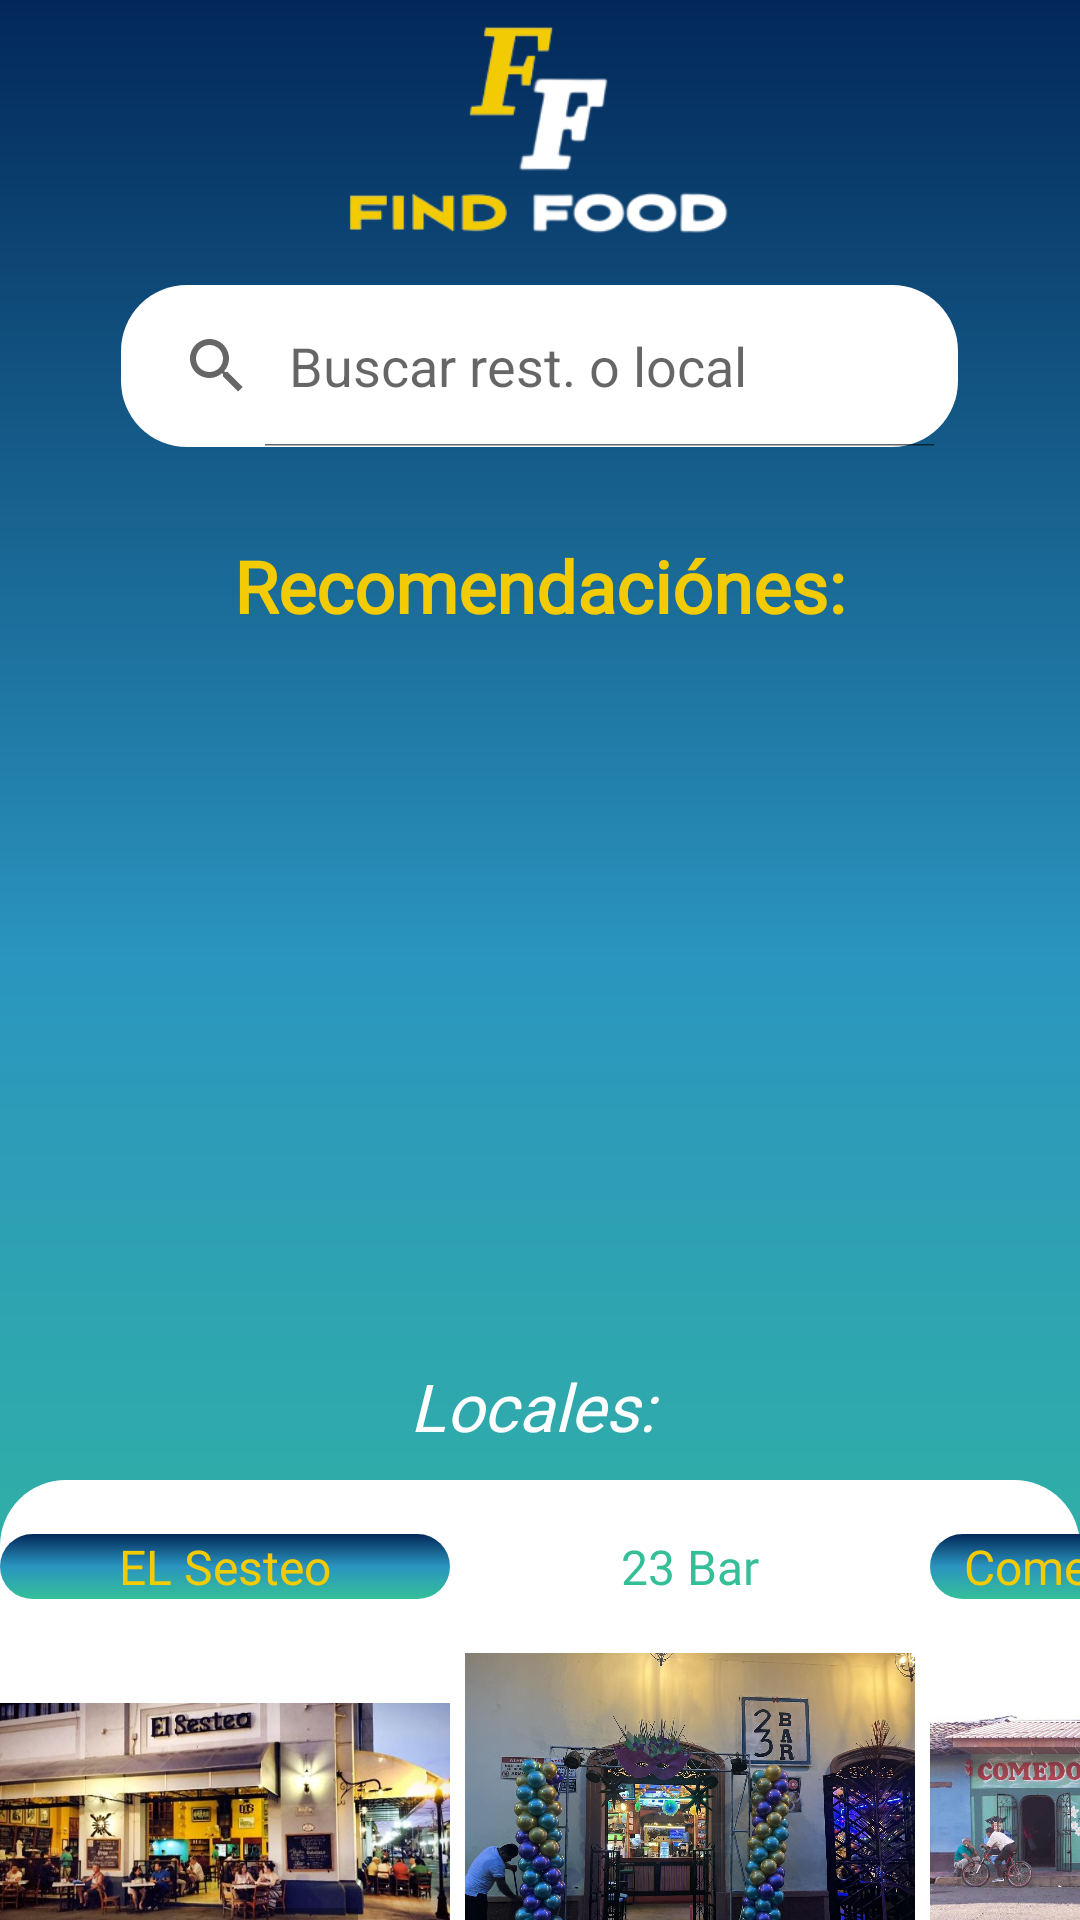

Reconstruct the res/layout file that produces this screen, plus the resources it refers to.
<!-- AndroidManifest.xml: application theme Theme.AppCompat.Light -->
<!-- res/layout/activity_busqueda.xml -->
<?xml version="1.0" encoding="utf-8"?>
<LinearLayout xmlns:android="http://schemas.android.com/apk/res/android"
    xmlns:app="http://schemas.android.com/apk/res-auto"
    xmlns:tools="http://schemas.android.com/tools"
    android:layout_width="match_parent"
    android:layout_height="wrap_content"
    android:background="@drawable/degradado_fondo"
    android:gravity="center"
    android:orientation="vertical"
    tools:context=".busqueda">

    <LinearLayout
        android:layout_width="match_parent"
        android:layout_height="match_parent"
        android:orientation="vertical">

        <ImageView
            android:id="@+id/imageView5"
            android:layout_width="match_parent"
            android:layout_height="80dp"
            android:layout_marginTop="5dp"
            android:layout_marginBottom="10dp"
            app:srcCompat="@drawable/logosinslogan" />

        <SearchView
            android:id="@+id/barra_busqueda"
            android:layout_width="279dp"
            android:layout_height="54dp"
            android:layout_gravity="center"
            android:background="@drawable/redondeado_completo"
            android:gravity="center"
            android:queryHint="Buscar rest. o local"
            android:iconifiedByDefault="false">


        </SearchView>

        <LinearLayout
            android:layout_width="match_parent"
            android:layout_height="280dp"
            android:layout_marginTop="20dp"
            android:orientation="vertical">

            <TextView
                android:id="@+id/textView12"
                android:layout_width="wrap_content"
                android:layout_height="wrap_content"
                android:layout_gravity="bottom|center"
                android:layout_marginTop="10dp"
                android:fontFamily="@font/roboto"
                android:gravity="clip_horizontal|center|fill_horizontal"
                android:text="Recomendaciónes:"
                android:textColor="#F2CB05"
                android:textSize="24dp"
                android:textStyle="bold" />

            <ViewFlipper
                android:id="@+id/carrusel1"
                android:layout_width="match_parent"
                android:layout_height="220dp"
                android:layout_marginTop="15dp"/>

        </LinearLayout>

        <TextView
            android:id="@+id/textView16"
            android:layout_width="match_parent"
            android:layout_height="wrap_content"
            android:layout_marginTop="5dp"
            android:fontFamily="@font/roboto"
            android:gravity="center"
            android:text="Locales: "
            android:textColor="#FFFFFF"
            android:textSize="22sp"
            android:textStyle="italic" />

        <HorizontalScrollView
            android:layout_width="match_parent"
            android:layout_height="match_parent"
            android:layout_marginTop="10dp"
            android:background="@drawable/fondo_blanco_redondeado">

            <LinearLayout
                android:layout_width="match_parent"
                android:layout_height="180dp"
                android:layout_marginTop="8dp"
                android:gravity="center|center_horizontal|center_vertical"
                android:orientation="horizontal">

                <LinearLayout
                    android:layout_width="150dp"
                    android:layout_height="match_parent"
                    android:gravity="center"
                    android:orientation="vertical"
                    android:layout_marginRight="5dp">

                    <TextView
                        android:id="@+id/platillo1"
                        android:layout_width="match_parent"
                        android:layout_height="wrap_content"
                        android:layout_marginTop="10dp"
                        android:background="@drawable/degradado_boton"
                        android:fontFamily="@font/roboto"
                        android:gravity="center"
                        android:text="EL Sesteo"
                        android:textColor="#F2CB05"
                        android:textSize="16sp" />

                    <ImageView
                        android:id="@+id/img1"
                        android:layout_width="match_parent"
                        android:layout_height="wrap_content"
                        app:srcCompat="@drawable/sesteo" />
                </LinearLayout>

                <LinearLayout
                    android:layout_width="150dp"
                    android:layout_height="match_parent"
                    android:gravity="center"
                    android:orientation="vertical"
                    android:layout_marginRight="5dp">

                    <TextView
                        android:id="@+id/platillo2"
                        android:layout_width="match_parent"
                        android:layout_height="wrap_content"
                        android:layout_marginTop="10dp"
                        android:background="@drawable/redondeado_completo"
                        android:fontFamily="@font/roboto"
                        android:gravity="center"
                        android:text="23 Bar"
                        android:textColor="#34BF98"
                        android:textSize="16sp" />

                    <ImageView
                        android:id="@+id/img2"
                        android:layout_width="match_parent"
                        android:layout_height="wrap_content"
                        app:srcCompat="@drawable/bar" />
                </LinearLayout>

                <LinearLayout
                    android:layout_width="150dp"
                    android:layout_height="match_parent"
                    android:gravity="center"
                    android:orientation="vertical"
                    android:layout_marginRight="5dp">

                    <TextView
                        android:id="@+id/textView7318"
                        android:layout_width="match_parent"
                        android:layout_height="wrap_content"
                        android:layout_marginTop="10dp"
                        android:background="@drawable/degradado_boton"
                        android:fontFamily="@font/roboto"
                        android:gravity="center"
                        android:text="Comedor Pinolero"
                        android:textColor="#F2CB05"
                        android:textSize="16sp" />

                    <ImageView
                        android:id="@+id/textView7017"
                        android:layout_width="match_parent"
                        android:layout_height="wrap_content"
                        app:srcCompat="@drawable/comedorpinoler" />
                </LinearLayout>

                <LinearLayout
                    android:layout_width="150dp"
                    android:layout_height="match_parent"
                    android:layout_marginRight="5dp"
                    android:gravity="center"
                    android:orientation="vertical">

                    <TextView
                        android:id="@+id/textView7018"
                        android:layout_width="match_parent"
                        android:layout_height="wrap_content"
                        android:layout_marginTop="10dp"
                        android:fontFamily="@font/roboto"
                        android:gravity="center"
                        android:text="El Mediterraneo"
                        android:textColor="#34BF98"
                        android:textSize="16sp" />

                    <ImageView
                        android:id="@+id/imageView7195"
                        android:layout_width="match_parent"
                        android:layout_height="wrap_content"
                        app:srcCompat="@drawable/mediterraneo" />
                </LinearLayout>

                <LinearLayout
                    android:layout_width="150dp"
                    android:layout_height="match_parent"
                    android:gravity="center"
                    android:orientation="vertical"
                    android:layout_marginRight="5dp">

                    <TextView
                        android:id="@+id/textView7138"
                        android:layout_width="match_parent"
                        android:layout_height="wrap_content"
                        android:layout_marginTop="10dp"
                        android:background="@drawable/degradado_boton"
                        android:fontFamily="@font/roboto"
                        android:gravity="center"
                        android:text="El Desayunazo"
                        android:textColor="#F2CB05"
                        android:textSize="16sp" />

                    <ImageView
                        android:id="@+id/imageView7145"
                        android:layout_width="match_parent"
                        android:layout_height="wrap_content"
                        app:srcCompat="@drawable/desayun" />
                </LinearLayout>

                <LinearLayout
                    android:layout_width="150dp"
                    android:layout_height="match_parent"
                    android:gravity="center"
                    android:orientation="vertical"
                    android:layout_marginRight="5dp">

                    <TextView
                        android:id="@+id/textView718"
                        android:layout_width="match_parent"
                        android:layout_height="wrap_content"
                        android:layout_marginTop="10dp"
                        android:fontFamily="@font/roboto"
                        android:gravity="center"
                        android:text="Sacuanjoche"
                        android:textColor="#34BF98"
                        android:textSize="16sp" />

                    <ImageView
                        android:id="@+id/imageView715"
                        android:layout_width="match_parent"
                        android:layout_height="wrap_content"
                        app:srcCompat="@drawable/sacuanjoche" />
                </LinearLayout>

                <LinearLayout
                    android:layout_width="150dp"
                    android:layout_height="match_parent"
                    android:gravity="center"
                    android:orientation="vertical"
                    android:layout_marginRight="5dp">

                    <Button
                        android:id="@+id/bt_vermas"
                        android:layout_width="100dp"
                        android:layout_height="45dp"
                        android:background="@drawable/degradado_boton"
                        android:fontFamily="@font/roboto"
                        android:text="Ver Más"
                        android:textColor="#FFFFFF"
                        android:textSize="12sp"
                        android:textStyle="bold" />
                </LinearLayout>

            </LinearLayout>

        </HorizontalScrollView>

    </LinearLayout>

</LinearLayout>
<!-- resources referenced by this layout -->
<resources>
  <!-- drawable bar: jpg bitmap (drawable, 174014 bytes) -->
  <!-- drawable comedorpinoler: jpg bitmap (drawable, 89388 bytes) -->
  <!-- drawable degradado_boton (drawable) -->
  <?xml version="1.0" encoding="utf-8"?>
  <shape xmlns:android="http://schemas.android.com/apk/res/android">
      <gradient android:startColor="#022859"
          android:centerColor="#2A95BF"
          android:endColor="#34BF98"
          android:type="linear"
          android:angle="100"/>
      <corners android:radius="14dp"></corners>
  </shape>
  <!-- drawable degradado_fondo (drawable) -->
  <?xml version="1.0" encoding="utf-8"?>
  <shape xmlns:android="http://schemas.android.com/apk/res/android">
      <gradient android:startColor="#022859"
          android:centerColor="#2A95BF"
          android:endColor="#34BF98"
          android:type="linear"
          android:angle="100"/>
  </shape>
  <!-- drawable desayun: jpg bitmap (drawable, 67757 bytes) -->
  <!-- drawable fondo_blanco_redondeado (drawable) -->
  <?xml version="1.0" encoding="utf-8"?>
  <shape xmlns:android="http://schemas.android.com/apk/res/android">
  <solid android:color="@color/white"></solid>
      <corners android:topLeftRadius="22dp"
          android:topRightRadius="22dp"></corners>
  </shape>
  <!-- drawable logosinslogan: png bitmap (drawable, 13150 bytes) -->
  <!-- drawable mediterraneo: jpg bitmap (drawable, 12303 bytes) -->
  <!-- drawable redondeado_completo (drawable) -->
  <?xml version="1.0" encoding="utf-8"?>
  <shape xmlns:android="http://schemas.android.com/apk/res/android">
      <solid android:color="@color/white"></solid>
      <corners android:radius="22dp"></corners>
  </shape>
  <!-- drawable sacuanjoche: jpg bitmap (drawable, 71801 bytes) -->
  <!-- drawable sesteo: jpg bitmap (drawable, 48684 bytes) -->
  <color name="white">#FFFFFFFF</color>
</resources>
